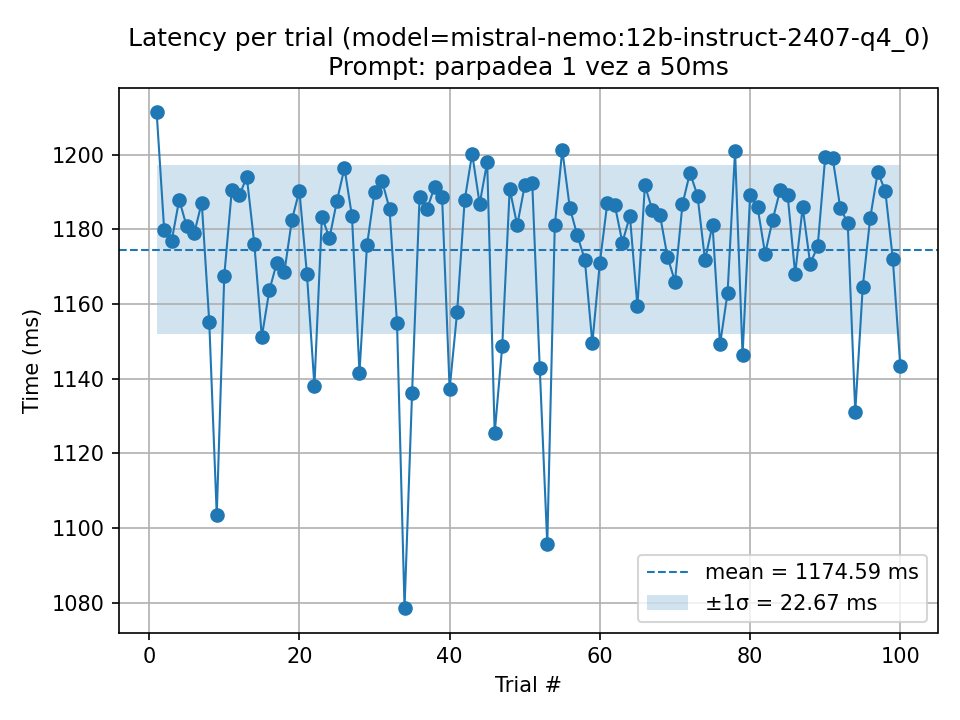

The table this chart was drawn from, first rows:
trial, seconds, ms
1, 1.211, 1211
2, 1.18, 1180
3, 1.177, 1177
4, 1.188, 1188
5, 1.181, 1181
6, 1.179, 1179
7, 1.187, 1187
8, 1.155, 1155
9, 1.103, 1103
10, 1.168, 1168
11, 1.19, 1190
12, 1.189, 1189
13, 1.194, 1194
14, 1.176, 1176
15, 1.151, 1151
16, 1.164, 1164
17, 1.171, 1171
18, 1.169, 1169
19, 1.183, 1183
20, 1.19, 1190
21, 1.168, 1168
22, 1.138, 1138
23, 1.183, 1183
24, 1.178, 1178
25, 1.188, 1188
26, 1.196, 1196
27, 1.184, 1184
28, 1.142, 1142
29, 1.176, 1176
30, 1.19, 1190
31, 1.193, 1193
32, 1.185, 1185
33, 1.155, 1155
34, 1.079, 1079
35, 1.136, 1136
36, 1.189, 1189
37, 1.185, 1185
38, 1.191, 1191
39, 1.189, 1189
40, 1.137, 1137
41, 1.158, 1158
42, 1.188, 1188
43, 1.2, 1200
44, 1.187, 1187
45, 1.198, 1198
46, 1.125, 1125
47, 1.149, 1149
48, 1.191, 1191
49, 1.181, 1181
50, 1.192, 1192
51, 1.192, 1192
52, 1.143, 1143
53, 1.096, 1096
54, 1.181, 1181
55, 1.201, 1201
56, 1.186, 1186
57, 1.178, 1178
58, 1.172, 1172
59, 1.149, 1149
60, 1.171, 1171
... 40 more rows
